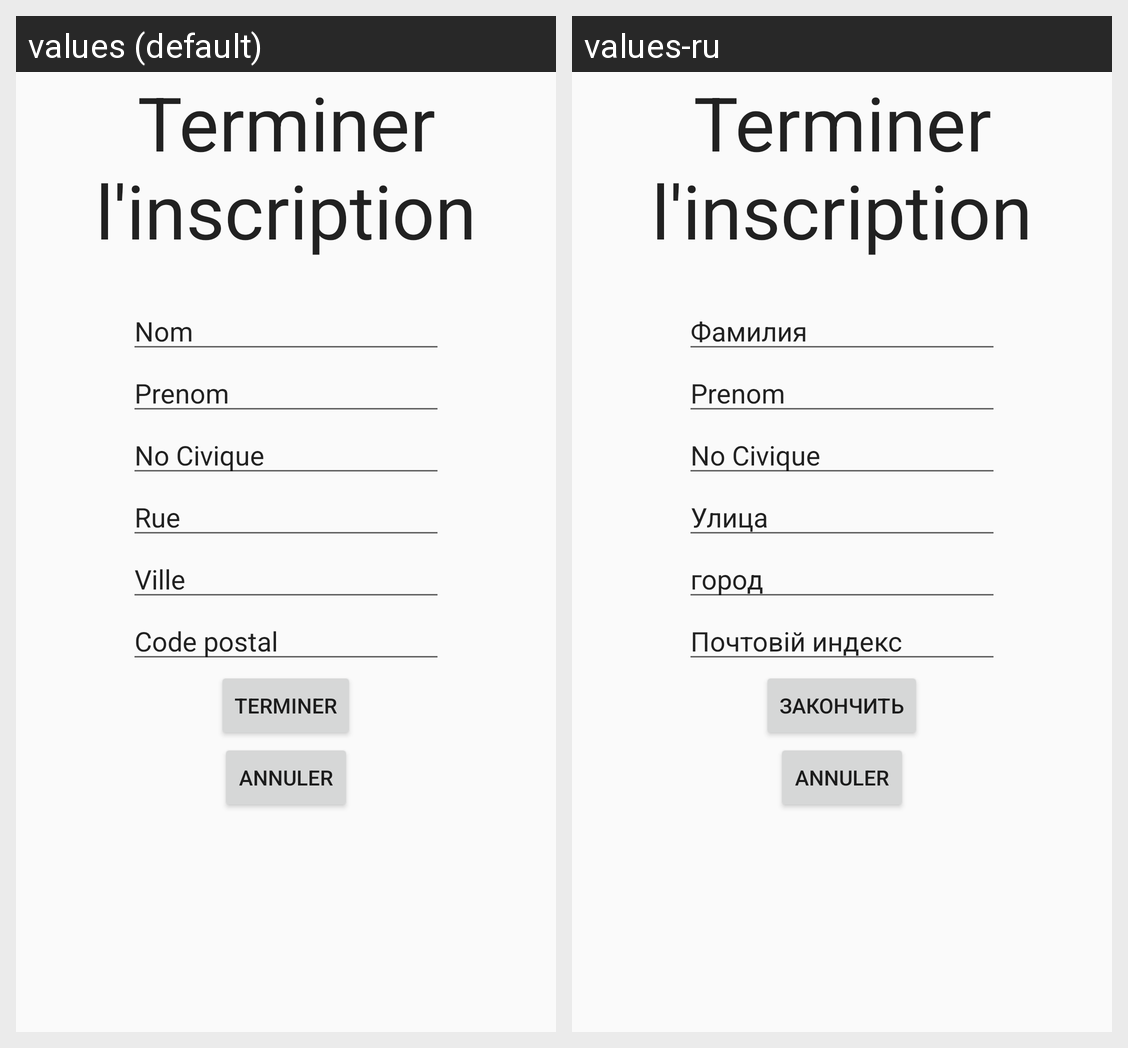

Strings drawn on this Android screen and how each of the app's shown locales translates them:
Android screen res/layout/fragment_inscription_suite.xml rendered under 2 locales, left to right: values (default), values-ru. Device: Nexus 5 (rendered at 1080×1920; each locale shown at half size, 540×960, under a caption strip naming it); theme AppTheme.
Strings drawn on this screen, with the default value and each locale's value (text and hints the layout hard-codes, and strings that could not be matched under every locale, appear in the picture but are not listed):

Nom
  values: Nom
  values-ru: Фамилия

Rue
  values: Rue
  values-ru: Улица

Ville
  values: Ville
  values-ru: город

CodePostal
  values: Code postal
  values-ru: Почтовій индекс

btnIsncr
  values: Terminer
  values-ru: Закончить
